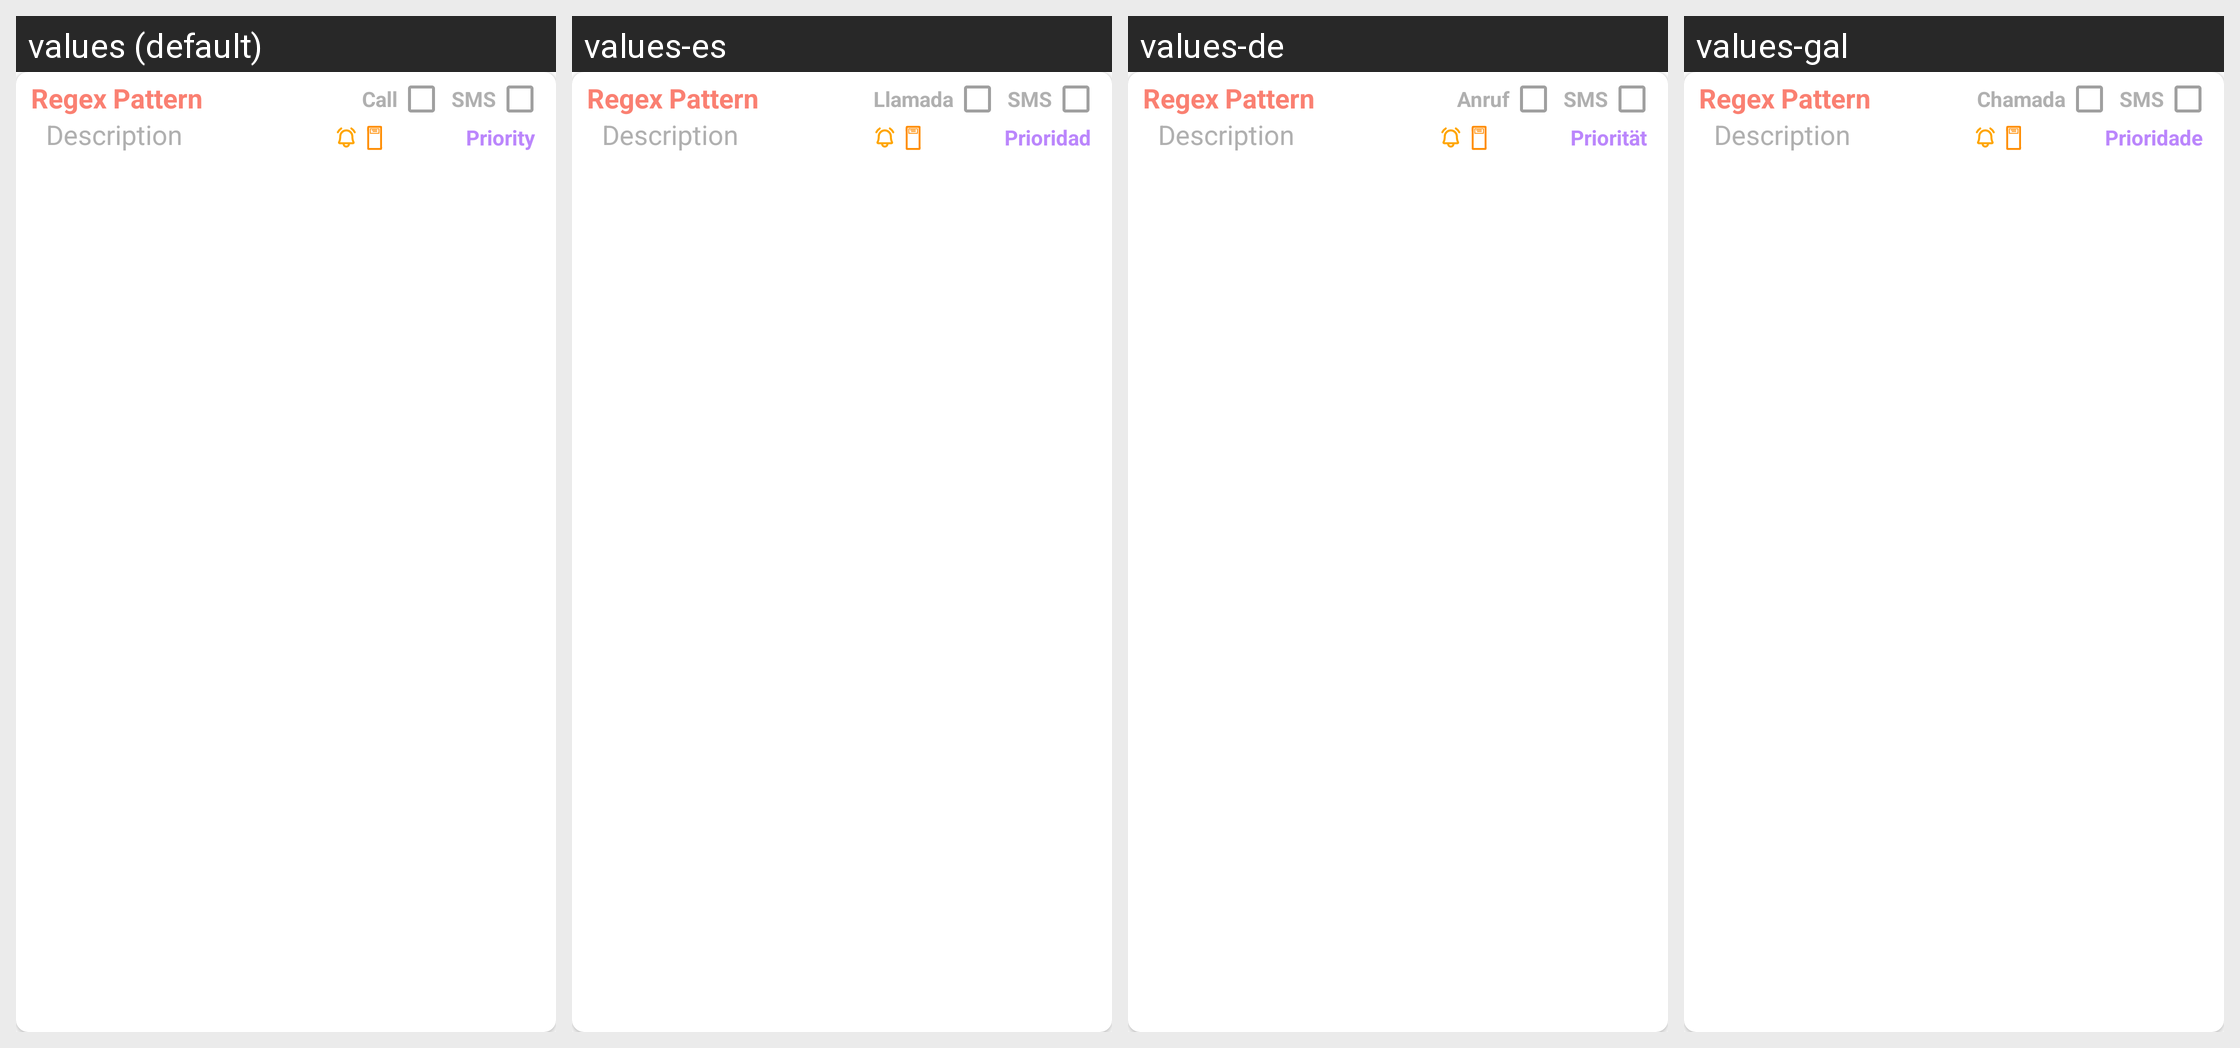

Translations of the strings shown on this Android screen, per locale in the grid:
Android screen res/layout/filter_item.xml rendered under 4 locales, left to right: values (default), values-es, values-de, values-gal. Device: Nexus 5 (rendered at 1080×1920; each locale shown at half size, 540×960, under a caption strip naming it); theme Theme.SpamBlocker.
Other locales in the repository, not shown: values-ar, values-ca, values-fa, values-fr, values-gl, values-in, values-it, values-iw, values-ja, values-pt-rBR, values-ru, values-tr, values-ua, values-uk, values-zh, values-zh-rCN, values-zh-rTW.
Strings drawn on this screen, with the default value and each locale's value (text and hints the layout hard-codes, and strings that could not be matched under every locale, appear in the picture but are not listed):

filter_pattern
  values: Regex Pattern
  values-es: Regex Pattern  [not translated; the default value is used]
  values-de: Regex Pattern  [not translated; the default value is used]
  values-gal: Regex Pattern  [not translated; the default value is used]

filter_desc
  values: Description
  values-es: Description  [not translated; the default value is used]
  values-de: Description  [not translated; the default value is used]
  values-gal: Description  [not translated; the default value is used]

call
  values: Call
  values-es: Llamada
  values-de: Anruf
  values-gal: Chamada

sms
  values: SMS
  values-es: SMS
  values-de: SMS
  values-gal: SMS

priority
  values: Priority
  values-es: Prioridad
  values-de: Priorität
  values-gal: Prioridade
